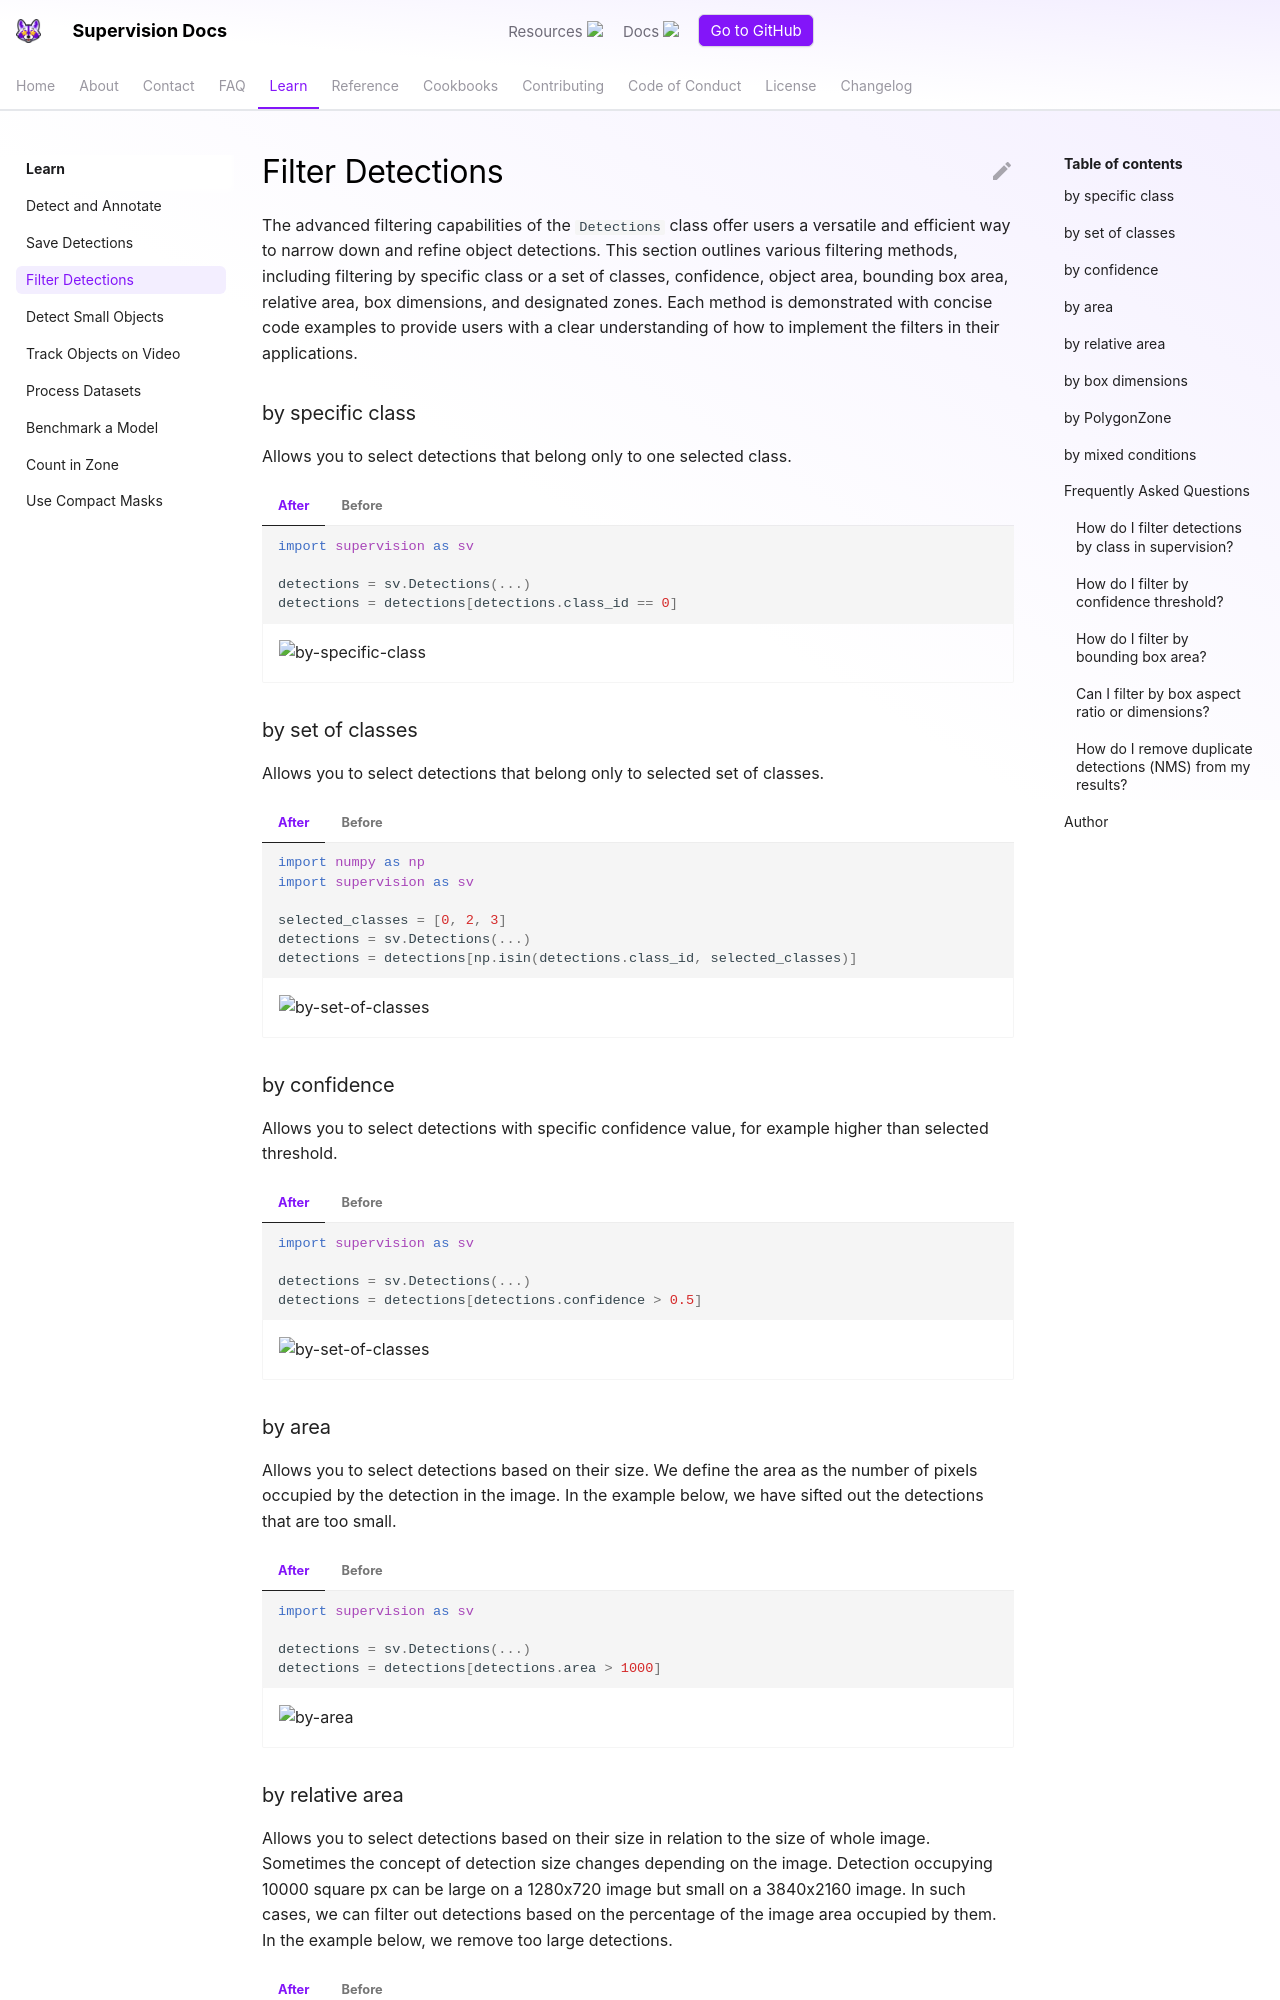

repository: CornellHalifax/dsh-u-20261026-roboflow__supervision · page: develop/how_to/filter_detections/index.html · generator: mkdocs

---
comments: true
description: Filter and query detection results by class, confidence, or spatial overlap using supervision's Detections API — clean predictions in one line.
authors:
  - name: Piotr Skalski
    role: Computer Vision Engineer, Roboflow
    github: https://github.com/SkalskiP
date_modified: 2026-04-22
---

# Filter Detections

The advanced filtering capabilities of the `Detections` class offer users a versatile and efficient way to narrow down and refine object detections. This section outlines various filtering methods, including filtering by specific class or a set of classes, confidence, object area, bounding box area, relative area, box dimensions, and designated zones. Each method is demonstrated with concise code examples to provide users with a clear understanding of how to implement the filters in their applications.

### by specific class

Allows you to select detections that belong only to one selected class.

=== "After"

    ```python
    import supervision as sv

    detections = sv.Detections(...)
    detections = detections[detections.class_id == 0]
    ```

    <div class="result" markdown>

    ![by-specific-class](https://media.roboflow.com/open-source/supervision/supervision-detection-by-specific-class.png){ align=center width="800" }

    </div>

=== "Before"

    ```python
    import supervision as sv

    detections = sv.Detections(...)
    detections = detections[detections.class_id == 0]
    ```

    <div class="result" markdown>

    ![original](https://media.roboflow.com/open-source/supervision/supervision-detection-original.png){ align=center width="800" }

    </div>

### by set of classes

Allows you to select detections that belong only to selected set of classes.

=== "After"

    ```python
    import numpy as np
    import supervision as sv

    selected_classes = [0, 2, 3]
    detections = sv.Detections(...)
    detections = detections[np.isin(detections.class_id, selected_classes)]
    ```

    <div class="result" markdown>

    ![by-set-of-classes](https://media.roboflow.com/open-source/supervision/supervision-detection-by-set-of-classes.png){ align=center width="800" }

    </div>

=== "Before"

    ```python
    import numpy as np
    import supervision as sv

    class_id = [0, 2, 3]
    detections = sv.Detections(...)
    detections = detections[np.isin(detections.class_id, class_id)]
    ```

    <div class="result" markdown>

    ![original](https://media.roboflow.com/open-source/supervision/supervision-detection-original.png){ align=center width="800" }

    </div>

### by confidence

Allows you to select detections with specific confidence value, for example higher than selected threshold.

=== "After"

    ```python
    import supervision as sv

    detections = sv.Detections(...)
    detections = detections[detections.confidence > 0.5]
    ```

    <div class="result" markdown>

    ![by-set-of-classes](https://media.roboflow.com/open-source/supervision/supervision-detection-by-confidence.png){ align=center width="800" }

    </div>

=== "Before"

    ```python
    import supervision as sv

    detections = sv.Detections(...)
    detections = detections[detections.confidence > 0.5]
    ```

    <div class="result" markdown>

    ![original](https://media.roboflow.com/open-source/supervision/supervision-detection-original.png){ align=center width="800" }

    </div>

### by area

Allows you to select detections based on their size. We define the area as the number of pixels occupied by the detection in the image. In the example below, we have sifted out the detections that are too small.

=== "After"

    ```python
    import supervision as sv

    detections = sv.Detections(...)
    detections = detections[detections.area > 1000]
    ```

    <div class="result" markdown>

    ![by-area](https://media.roboflow.com/open-source/supervision/supervision-detection-by-area.png){ align=center width="800" }

    </div>

=== "Before"

    ```python
    import supervision as sv

    detections = sv.Detections(...)
    detections = detections[detections.area > 1000]
    ```

    <div class="result" markdown>

    ![original](https://media.roboflow.com/open-source/supervision/supervision-detection-original.png){ align=center width="800" }

    </div>
